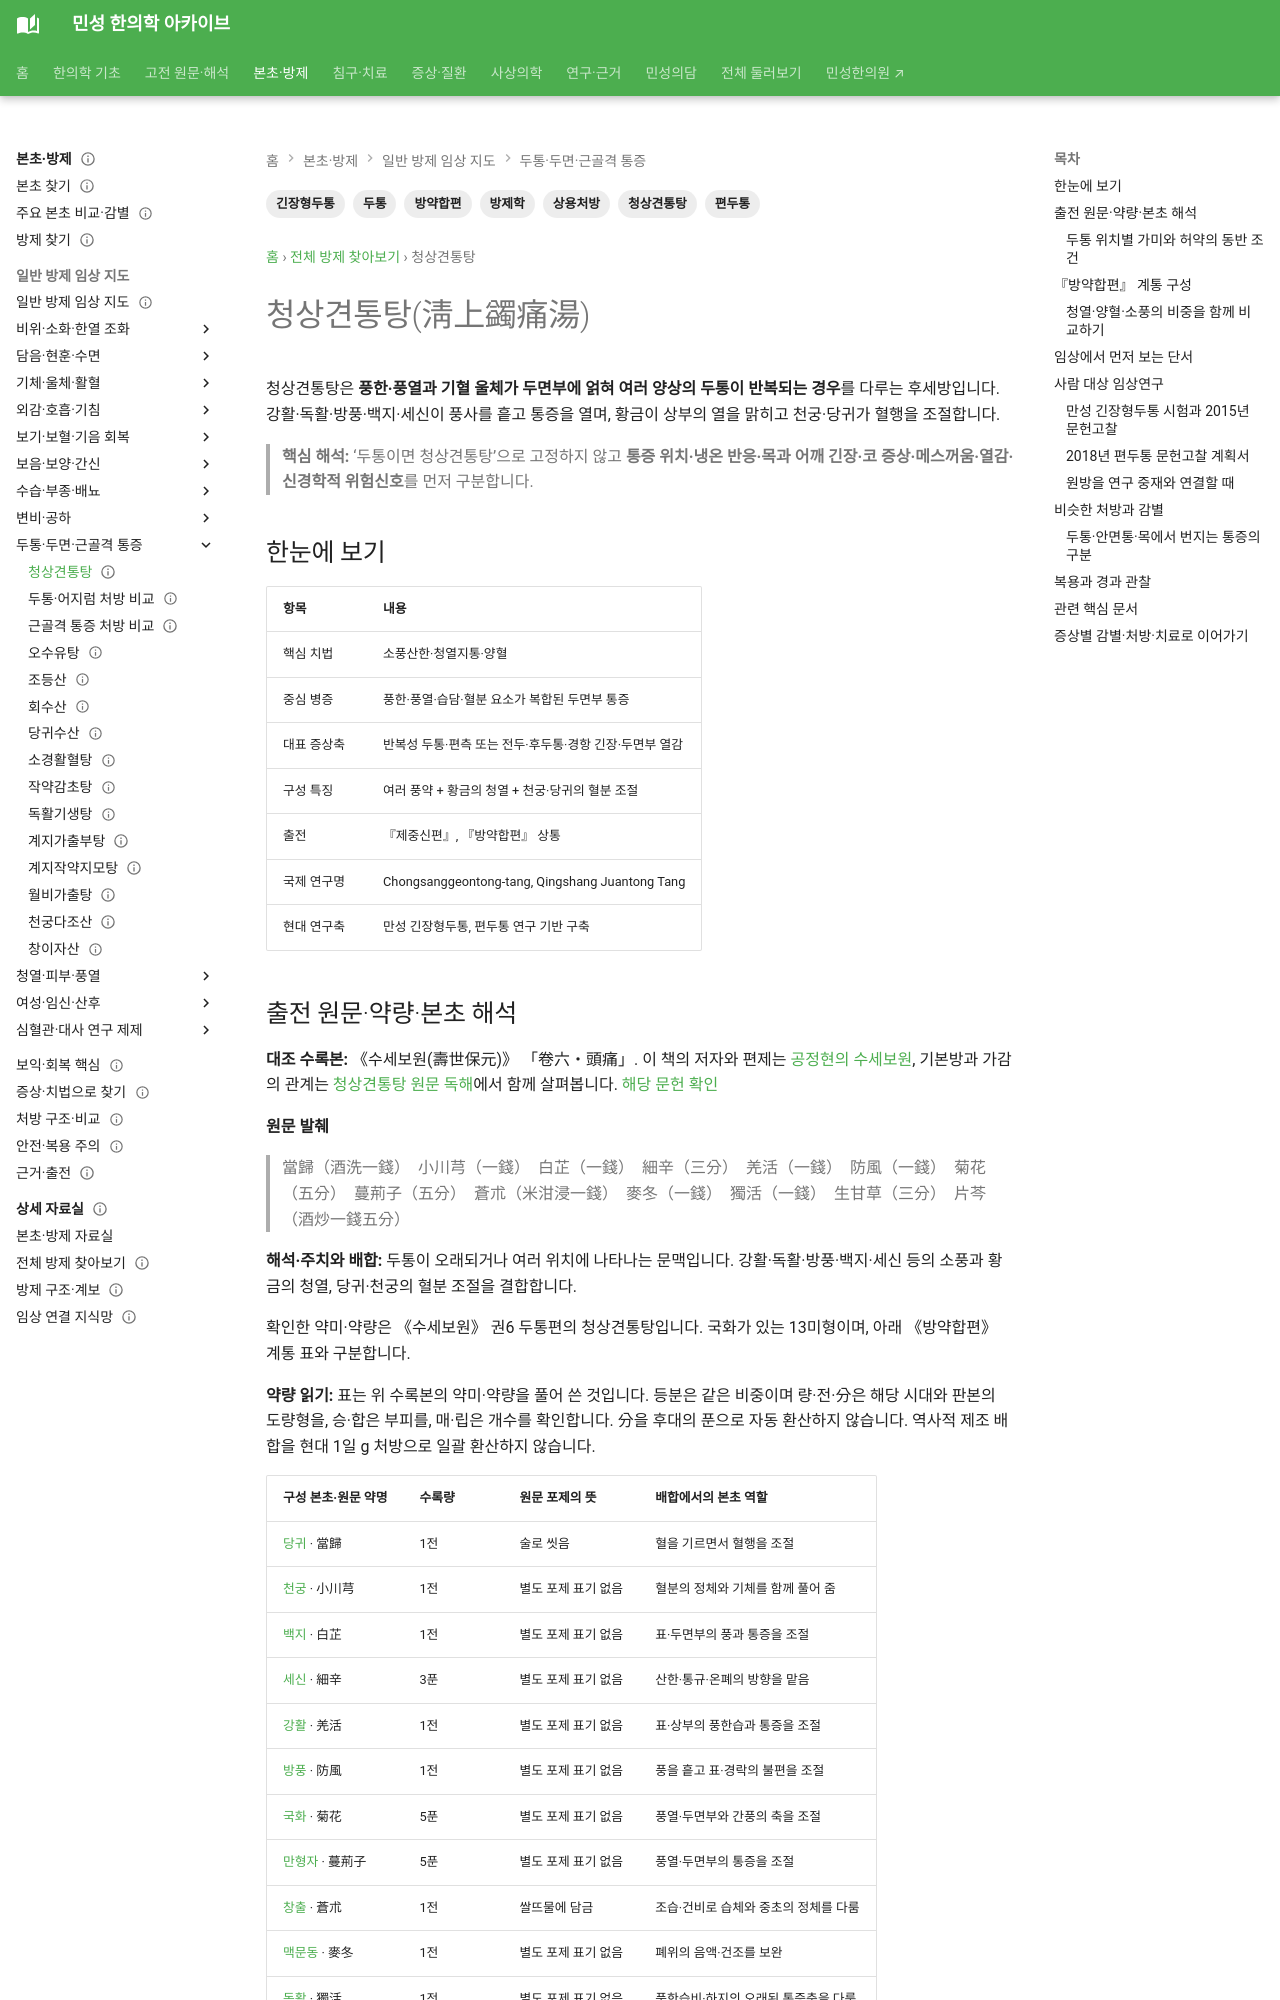

repository: joowon1111/minseong-korean-medicine-wiki · page: formulas/qingshang-juantong-tang/index.html · generator: mkdocs

---
title: 청상견통탕(淸上蠲痛湯)
search_title: "청상견통탕 구성·두통·목덜미 통증"
description: "청상견통탕의 원전과 약재 배합, 머리·얼굴·목덜미 통증의 양상을 살핍니다. 오수유탕·조등산과의 차이와 사람 대상 연구를 정리합니다."
tags: [방제학, 청상견통탕, 두통, 긴장형두통, 편두통, 방약합편, 상용처방]
status: 검토완료
last_reviewed: 2026-10-08
---
# 청상견통탕(淸上蠲痛湯)

청상견통탕은 **풍한·풍열과 기혈 울체가 두면부에 얽혀 여러 양상의 두통이 반복되는 경우**를 다루는 후세방입니다. 강활·독활·방풍·백지·세신이 풍사를 흩고 통증을 열며, 황금이 상부의 열을 맑히고 천궁·당귀가 혈행을 조절합니다.

> **핵심 해석:** ‘두통이면 청상견통탕’으로 고정하지 않고 **통증 위치·냉온 반응·목과 어깨 긴장·코 증상·메스꺼움·열감·신경학적 위험신호**를 먼저 구분합니다.

## 한눈에 보기

| 항목 | 내용 |
|---|---|
| 핵심 치법 | 소풍산한·청열지통·양혈 |
| 중심 병증 | 풍한·풍열·습담·혈분 요소가 복합된 두면부 통증 |
| 대표 증상축 | 반복성 두통·편측 또는 전두·후두통·경항 긴장·두면부 열감 |
| 구성 특징 | 여러 풍약 + 황금의 청열 + 천궁·당귀의 혈분 조절 |
| 출전 | 『제중신편』, 『방약합편』 상통 |
| 국제 연구명 | Chongsanggeontong-tang, Qingshang Juantong Tang |
| 현대 연구축 | 만성 긴장형두통, 편두통 연구 기반 구축 |
